4-way image classification set "dataset_clasificacion" from GitHub (josuegallego/MonitoreoEPP-Cafeteria); label vocabulary: delantal, gorro, guantes, tapabocas.

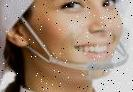
Label: tapabocas

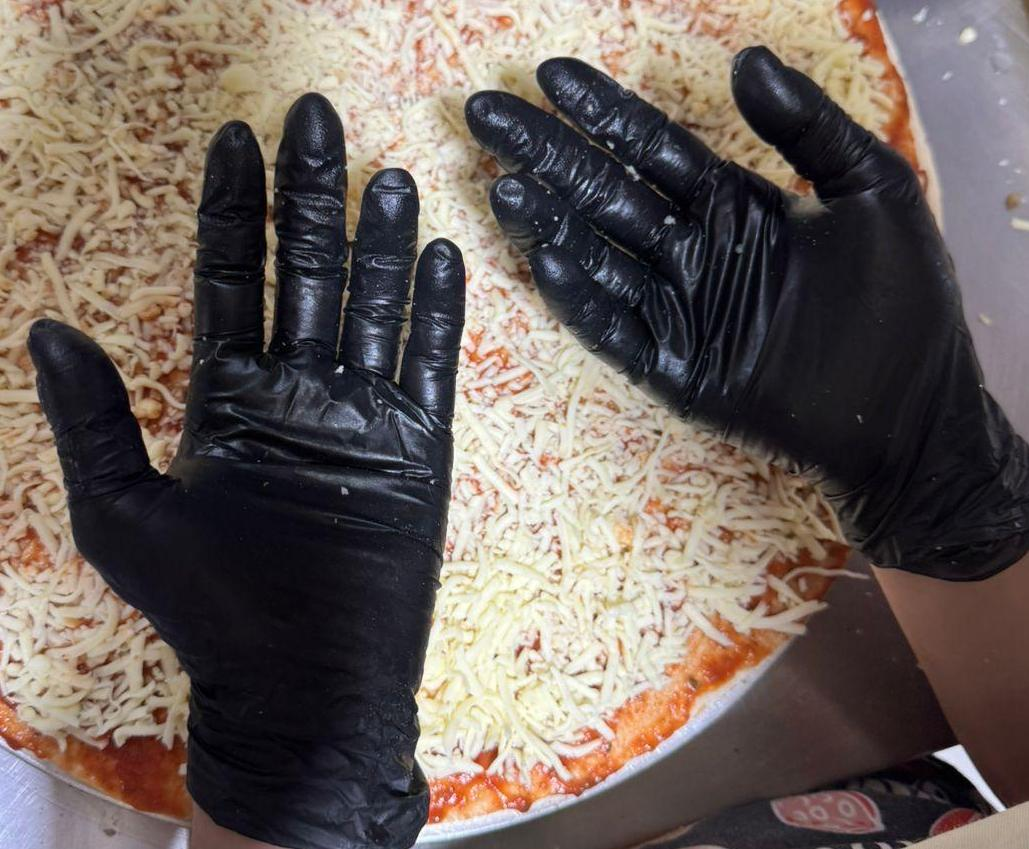
Label: guantes

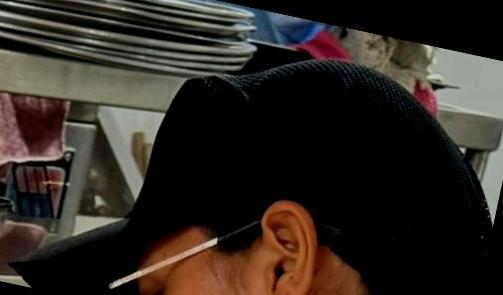
Label: gorro

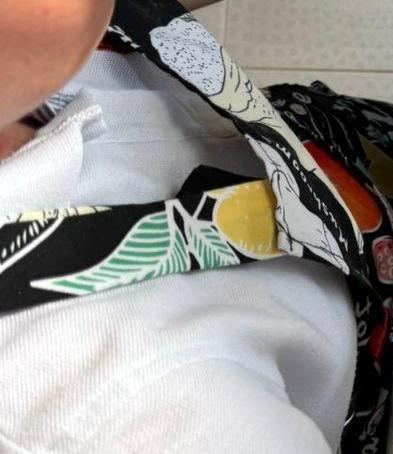
Label: delantal

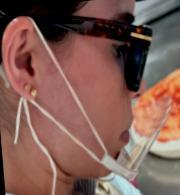
Label: tapabocas

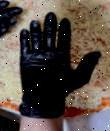
Label: guantes
